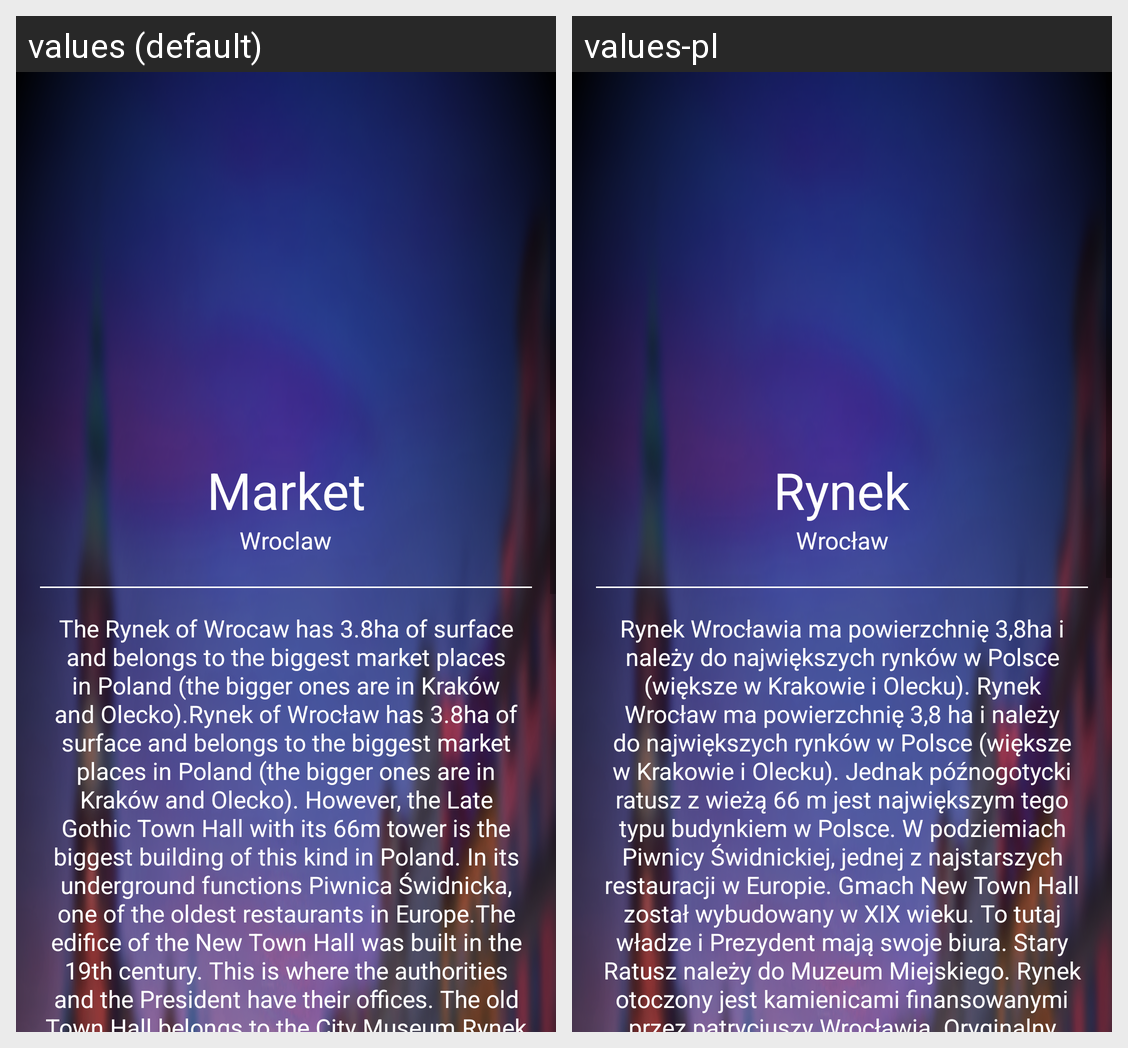

This grid shows one Android layout under two languages. Give, for every string resource on the screen, its name, the default text and each shown locale's text.
Android screen res/layout/activity_sub_category_places__market.xml rendered under 2 locales, left to right: values (default), values-pl. Device: Nexus 5 (rendered at 1080×1920; each locale shown at half size, 540×960, under a caption strip naming it); theme AppTheme.
Strings drawn on this screen, with the default value and each locale's value (text and hints the layout hard-codes, and strings that could not be matched under every locale, appear in the picture but are not listed):

market_text_view
  values: Market
  values-pl: Rynek

wroclaw_text_view
  values: Wroclaw
  values-pl: Wrocław

description_market_text_view
  values: The Rynek of Wrocaw has 3.8ha of surface and belongs to the biggest market places in Poland (the bigger ones are in Kraków and Olecko).Rynek of Wrocław has 3.8ha of surface and belongs to the biggest market places in Poland (the bigger ones are in Kraków and Olecko). However, the Late Gothic Town Hall with its 66m tower is the biggest building of this kind in Poland. In its underground functions …[clipped]
  values-pl: Rynek Wrocławia ma powierzchnię 3,8ha i należy do największych rynków w Polsce (większe w Krakowie i Olecku). Rynek Wrocław ma powierzchnię 3,8 ha i należy do największych rynków w Polsce (większe w Krakowie i Olecku). Jednak późnogotycki ratusz z wieżą 66 m jest największym tego typu budynkiem w Polsce. W podziemiach Piwnicy Świdnickiej, jednej z najstarszych restauracji w Europie. Gmach New …[clipped]
